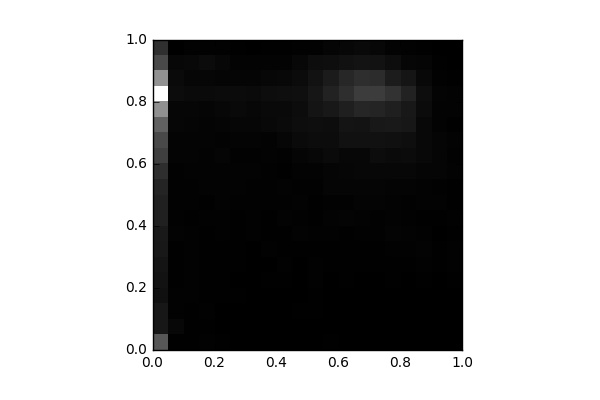

Values plotted in this chart, from the file beside it:
, 0, 1, 2, 3, 4, 5, 6, 7, 8, 9, 10, 11, 12, 13, 14, 15, 16, 17, 18, 19
0, 1171, 314.0, 308.0, 218.0, 251.0, 270.0, 325.0, 341.0, 439.0, 434.0, 491.0, 623.0, 846.0, 999.0, 1303, 1934, 3422, 1963, 1002, 630.0
1, 19.0, 97.0, 27.0, 32.0, 26.0, 22.0, 25.0, 51.0, 35.0, 35.0, 31.0, 37.0, 64.0, 55.0, 87.0, 84.0, 163.0, 140.0, 99.0, 7.0
2, 24.0, 19.0, 22.0, 35.0, 31.0, 27.0, 34.0, 27.0, 26.0, 28.0, 35.0, 45.0, 61.0, 61.0, 69.0, 82.0, 134.0, 89.0, 114.0, 33.0
3, 30.0, 14.0, 37.0, 21.0, 20.0, 15.0, 21.0, 18.0, 33.0, 23.0, 53.0, 43.0, 53.0, 58.0, 58.0, 76.0, 145.0, 81.0, 150.0, 37.0
4, 18.0, 11.0, 10.0, 15.0, 20.0, 14.0, 18.0, 29.0, 29.0, 42.0, 48.0, 53.0, 71.0, 53.0, 73.0, 98.0, 156.0, 76.0, 99.0, 34.0
5, 11.0, 10.0, 7.0, 15.0, 8.0, 14.0, 23.0, 22.0, 17.0, 30.0, 52.0, 48.0, 35.0, 57.0, 83.0, 126.0, 152.0, 67.0, 53.0, 16.0
6, 9.0, 9.0, 11.0, 13.0, 12.0, 6.0, 12.0, 38.0, 27.0, 28.0, 35.0, 42.0, 29.0, 56.0, 85.0, 102.0, 147.0, 76.0, 45.0, 11.0
7, 8.0, 6.0, 3.0, 8.0, 14.0, 13.0, 32.0, 14.0, 21.0, 27.0, 31.0, 29.0, 46.0, 49.0, 108.0, 122.0, 178.0, 99.0, 46.0, 22.0
8, 11.0, 8.0, 6.0, 5.0, 22.0, 27.0, 16.0, 17.0, 46.0, 36.0, 42.0, 23.0, 39.0, 88.0, 145.0, 132.0, 200.0, 117.0, 51.0, 17.0
9, 9.0, 6.0, 14.0, 4.0, 12.0, 13.0, 16.0, 50.0, 37.0, 41.0, 39.0, 42.0, 69.0, 143.0, 185.0, 164.0, 206.0, 149.0, 104.0, 32.0
10, 6.0, 2.0, 14.0, 15.0, 30.0, 37.0, 24.0, 37.0, 26.0, 25.0, 27.0, 52.0, 94.0, 170.0, 190.0, 270.0, 306.0, 241.0, 175.0, 36.0
11, 16.0, 2.0, 2.0, 10.0, 9.0, 14.0, 22.0, 29.0, 41.0, 40.0, 73.0, 77.0, 146.0, 172.0, 181.0, 331.0, 463.0, 362.0, 199.0, 70.0
12, 5.0, 9.0, 3.0, 10.0, 16.0, 21.0, 20.0, 26.0, 60.0, 28.0, 75.0, 86.0, 106.0, 234.0, 277.0, 426.0, 625.0, 523.0, 232.0, 96.0
13, 8.0, 4.0, 10.0, 10.0, 12.0, 25.0, 25.0, 36.0, 51.0, 65.0, 74.0, 95.0, 102.0, 232.0, 259.0, 513.0, 826.0, 626.0, 256.0, 131.0
14, 10.0, 7.0, 5.0, 5.0, 10.0, 14.0, 22.0, 40.0, 39.0, 61.0, 69.0, 103.0, 172.0, 233.0, 331.0, 506.0, 804.0, 595.0, 245.0, 96.0
15, 5.0, 6.0, 6.0, 6.0, 19.0, 25.0, 29.0, 61.0, 46.0, 53.0, 66.0, 100.0, 146.0, 227.0, 346.0, 426.0, 677.0, 377.0, 178.0, 42.0
16, 0.0, 2.0, 6.0, 10.0, 9.0, 22.0, 31.0, 52.0, 29.0, 34.0, 65.0, 95.0, 158.0, 193.0, 319.0, 326.0, 458.0, 293.0, 88.0, 30.0
17, 2.0, 3.0, 8.0, 6.0, 19.0, 37.0, 41.0, 28.0, 23.0, 48.0, 48.0, 70.0, 119.0, 107.0, 115.0, 156.0, 184.0, 109.0, 75.0, 15.0
18, 0.0, 2.0, 7.0, 9.0, 12.0, 17.0, 14.0, 13.0, 18.0, 46.0, 34.0, 68.0, 72.0, 78.0, 52.0, 45.0, 63.0, 36.0, 23.0, 1.0
19, 0.0, 0.0, 8.0, 9.0, 22.0, 35.0, 33.0, 22.0, 37.0, 26.0, 26.0, 47.0, 36.0, 47.0, 24.0, 49.0, 50.0, 25.0, 10.0, 2.0
